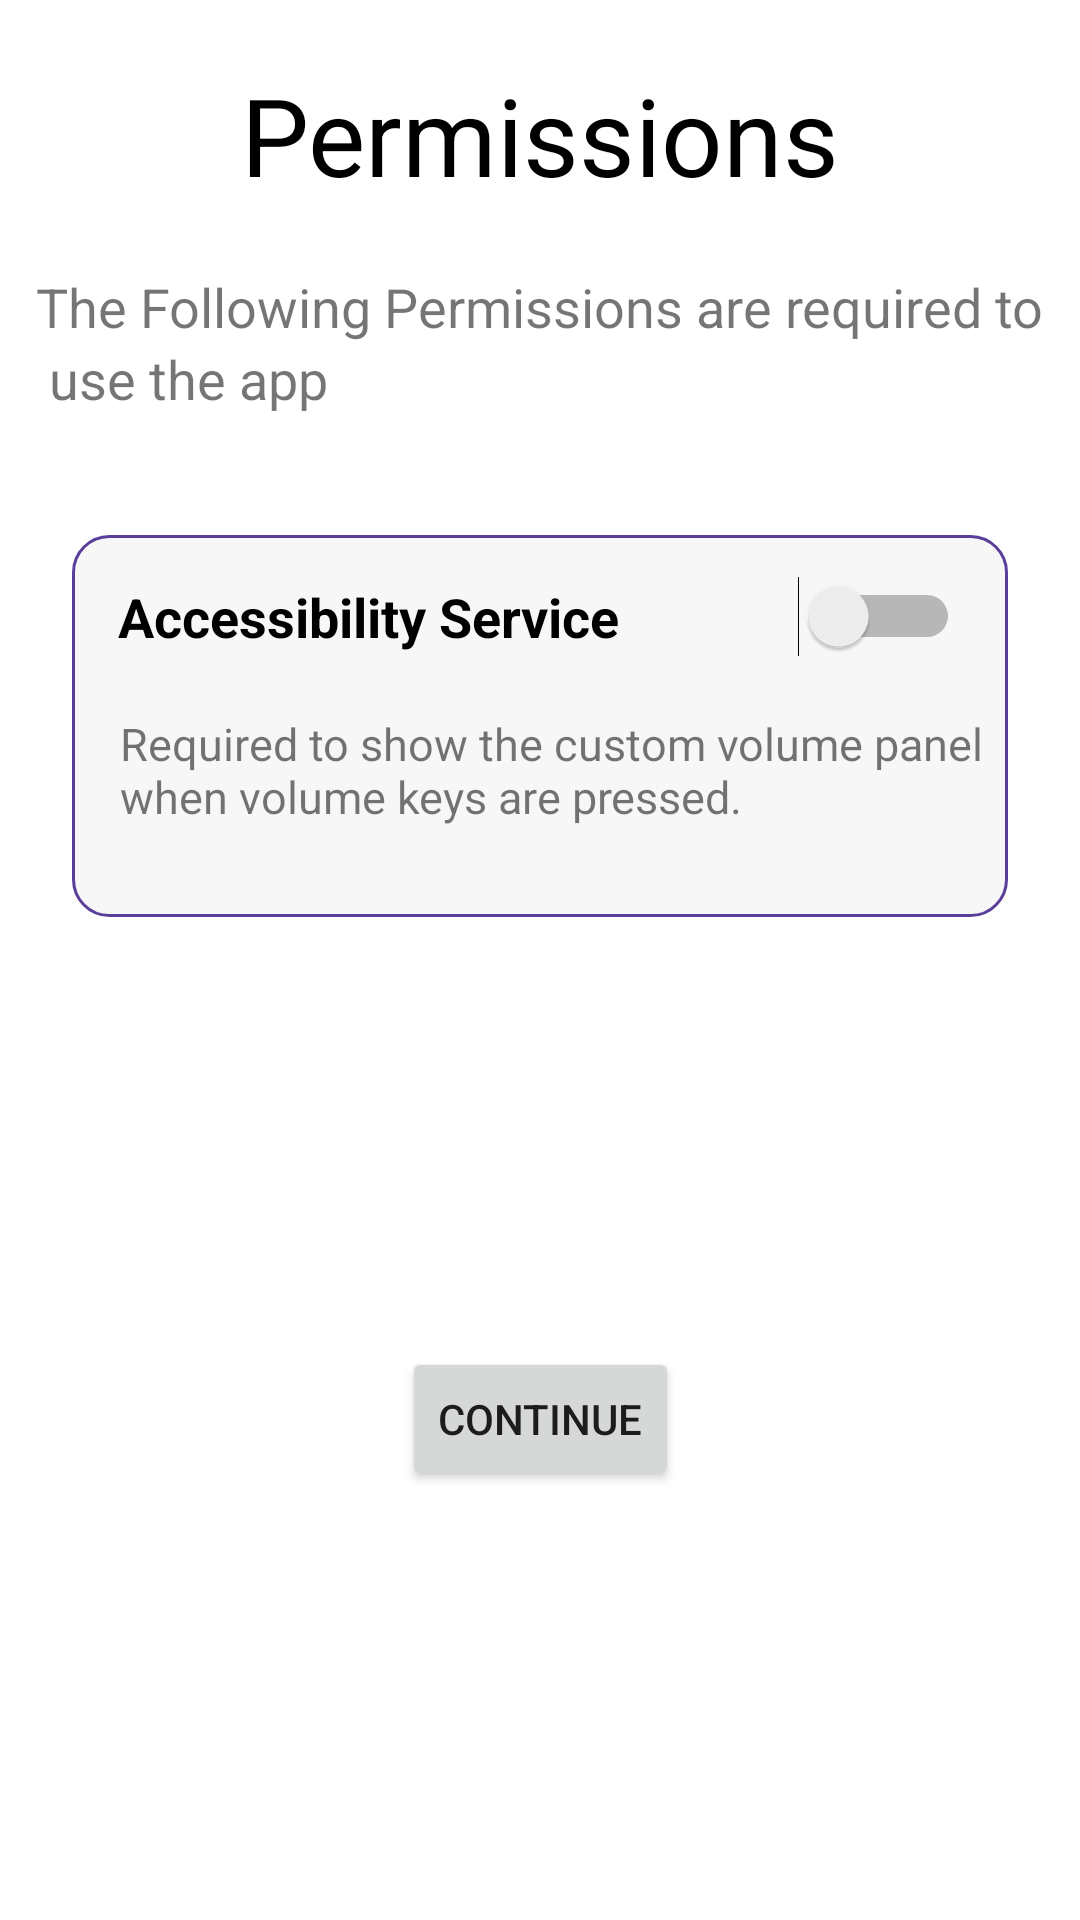

Produce the Android XML layout that renders to this screen, including the resource entries it uses.
<!-- AndroidManifest.xml: application theme Theme.MyVolumeApp -->
<!-- res/layout/activity_permission.xml -->
<?xml version="1.0" encoding="utf-8"?>
<androidx.constraintlayout.widget.ConstraintLayout xmlns:android="http://schemas.android.com/apk/res/android"
    xmlns:app="http://schemas.android.com/apk/res-auto"
    xmlns:tools="http://schemas.android.com/tools"
    android:layout_width="match_parent"
    android:layout_height="match_parent"
    tools:context=".Activities.PermissionActivity">

    <TextView
        android:id="@+id/txtPermission"
        android:layout_width="wrap_content"
        android:layout_height="wrap_content"
        android:width="240dp"
        android:height="90dp"
        android:gravity="center"
        android:lineHeight="24dp"
        android:text="@string/permissions"
        android:textColor="@color/black"
        android:textSize="36dp"
        app:layout_constraintBottom_toTopOf="@+id/text2"
        app:layout_constraintEnd_toEndOf="parent"
        app:layout_constraintStart_toStartOf="parent"
        app:layout_constraintTop_toTopOf="parent" />

    <TextView
        android:id="@+id/text2"
        android:layout_width="wrap_content"
        android:layout_height="wrap_content"
        android:lineHeight="24dp"
        android:text="@string/the_following_permissions_are_required_to_use_the_app"
        android:textSize="18dp"
        app:layout_constraintEnd_toEndOf="parent"
        app:layout_constraintStart_toStartOf="parent"
        app:layout_constraintTop_toBottomOf="@+id/txtPermission" />

    <androidx.constraintlayout.widget.ConstraintLayout
        android:id="@+id/layoutAccessibility"
        android:layout_width="match_parent"
        android:layout_height="wrap_content"
        android:layout_marginStart="24dp"
        android:layout_marginTop="40dp"
        android:layout_marginEnd="24dp"
        android:background="@drawable/accessibility_shape"
        app:layout_constraintEnd_toEndOf="parent"
        app:layout_constraintStart_toStartOf="parent"
        app:layout_constraintTop_toBottomOf="@+id/text2">

        <Switch
            android:id="@+id/btnSwitch"
            android:layout_width="0dp"
            android:layout_height="wrap_content"
            android:layout_marginEnd="16dp"
            app:layout_constraintBottom_toBottomOf="@id/txtAccess"
            app:layout_constraintEnd_toEndOf="parent"
            app:layout_constraintStart_toEndOf="@id/txtAccess"
            app:layout_constraintTop_toTopOf="@+id/txtAccess" />

        <TextView
            android:id="@+id/access_des"
            android:layout_width="wrap_content"
            android:layout_height="wrap_content"
            android:layout_marginEnd="16dp"
            android:layout_marginBottom="30dp"
            android:paddingStart="16dp"
            android:paddingTop="20dp"
            android:text="@string/required_to_show_the_custom_volume_panel_when_volume_keys_are_pressed"
            android:textFontWeight="400"
            android:textSize="15dp"
            app:layout_constraintBottom_toBottomOf="parent"
            app:layout_constraintStart_toStartOf="parent"
            app:layout_constraintTop_toBottomOf="@id/txtAccess"
            app:layout_constraintVertical_bias="0.0" />

        <TextView
            android:id="@+id/txtAccess"
            android:layout_width="wrap_content"
            android:layout_height="wrap_content"
            android:layout_marginTop="15dp"
            android:gravity="center"
            android:layout_marginStart="15dp"
           app:layout_constraintStart_toStartOf="parent"
            app:layout_constraintTop_toTopOf="parent"
            android:text="@string/accessibility_service"
            android:textColor="@color/black"
            android:textSize="18dp"
            android:textStyle="bold" />


    </androidx.constraintlayout.widget.ConstraintLayout>

    <androidx.constraintlayout.widget.ConstraintLayout
        android:layout_width="wrap_content"
        android:layout_height="wrap_content"
        app:layout_constraintBottom_toBottomOf="parent"
        app:layout_constraintEnd_toEndOf="parent"
        app:layout_constraintStart_toStartOf="parent"
        app:layout_constraintTop_toBottomOf="@+id/layoutAccessibility">

        <Button
            android:id="@+id/btnContinue"
            android:layout_width="wrap_content"
            android:layout_height="wrap_content"
            android:text="Continue"
            app:layout_constraintBottom_toBottomOf="parent"
            app:layout_constraintEnd_toEndOf="parent"
            app:layout_constraintStart_toStartOf="parent" />
    </androidx.constraintlayout.widget.ConstraintLayout>


</androidx.constraintlayout.widget.ConstraintLayout>
<!-- resources referenced by this layout -->
<resources>
  <color name="black">#FF000000</color>
  <!-- drawable accessibility_shape (drawable) -->
  <?xml version="1.0" encoding="utf-8"?>
  <shape xmlns:android="http://schemas.android.com/apk/res/android">
  
      <corners android:radius="12dp" />
  
      <solid android:color="@color/grey"
          />
  
      <stroke
          android:width="1dp"
          android:color="#5B3E99" />
  
      <size
          android:width="175dp"
          android:height="100dp" />
  
  </shape>
  <string name="accessibility_service">Accessibility Service</string>
  <string name="permissions">Permissions</string>
  <string name="required_to_show_the_custom_volume_panel_when_volume_keys_are_pressed">Required to show the custom volume panel when volume keys are pressed.</string>
  <string name="the_following_permissions_are_required_to_use_the_app">The Following Permissions are required to\n use the app</string>
  <style name="Theme.MyVolumeApp" parent="Theme.MaterialComponents.DayNight.NoActionBar">
          
          <item name="colorPrimary">@color/purple_500</item>
          <item name="colorPrimaryVariant">@color/purple_700</item>
          <item name="colorOnPrimary">@color/white</item>
          
          <item name="colorSecondary">@color/teal_200</item>
          <item name="colorSecondaryVariant">@color/teal_700</item>
          <item name="colorOnSecondary">@color/black</item>
          
          <item name="android:statusBarColor" tools:targetApi="l">?attr/colorPrimaryVariant</item>
          
      </style>
  <color name="grey">#F7F7F7</color>
  <color name="purple_500">#FF6200EE</color>
  <color name="purple_700">#FF3700B3</color>
  <color name="white">#FFFFFFFF</color>
  <color name="teal_200">#FF03DAC5</color>
  <color name="teal_700">#FF018786</color>
</resources>
